Run: headless pygame with SDL's dummy video driver; simulated clock (each Clock.tick advances the game by its frame time, no real sleeping); random seed 0; keys injected as events and as key.get_pressed() state; no mouse input.
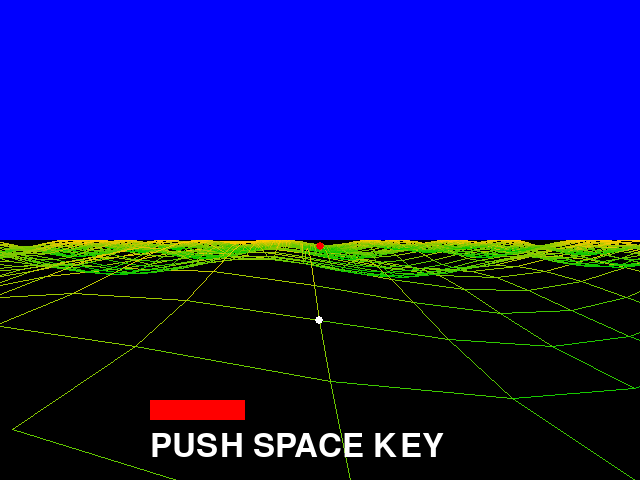
Frame 1 of 4 · flips 1–60 · no input
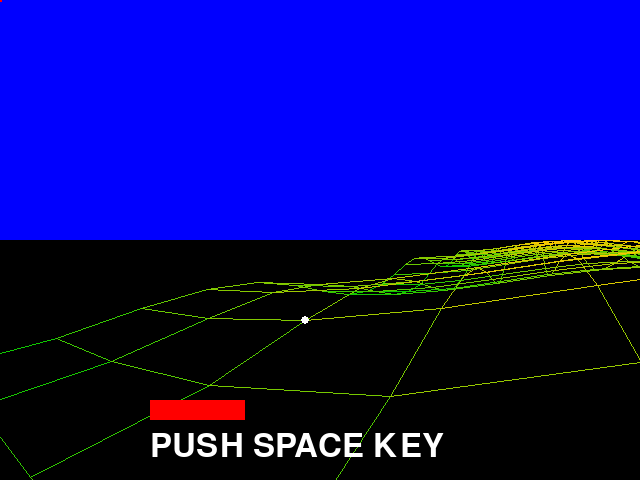
Frame 2 of 4 · flips 61–180 · tapped SPACE, RETURN · held RIGHT (→), D
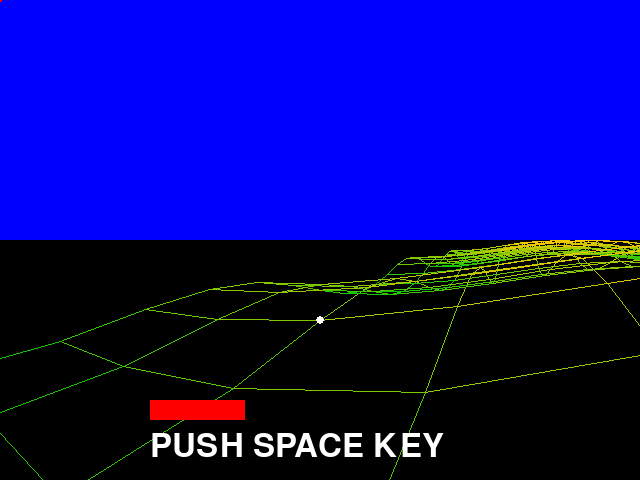
Frame 3 of 4 · flips 181–300 · held DOWN (↓), S
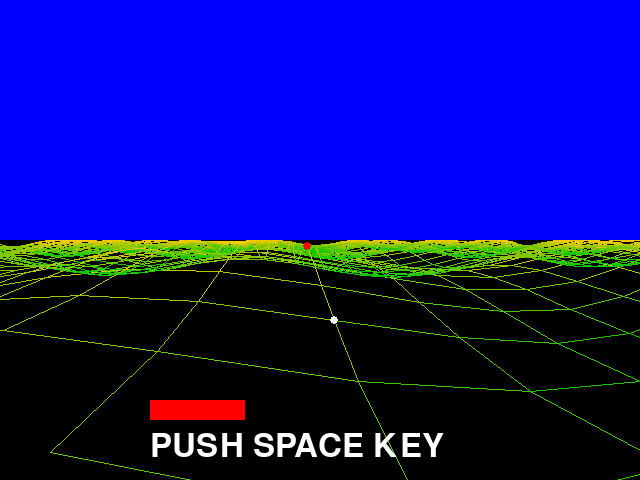
Frame 4 of 4 · flips 301–420 · held LEFT (←), A, UP (↑), W

The pygame program that drew these frames:

#3D golf game
import pygame
import math
import random

WIDTH = 640  
HEIGHT= 480  
BLACK = (0, 0, 0)
WHITE = (255, 255, 255)
BLUE = (0, 0, 255)
RED = (255, 0, 0)

pygame.init()
screen = pygame.display.set_mode((WIDTH,HEIGHT))
myfont = pygame.font.Font(None, 48)
myclock = pygame.time.Clock()

#地形データの作成
mapdata = \
  [[0 for i in range(50)] for j in range(50)]
zmin = 999             
zmax = -999            
for y in range(50):    
  for x in range(50):  
    z = math.cos(math.radians(x * 30)) + \
      math.cos(math.radians(y * 40)) 
    mapdata[x][y] = z             
    if zmin > z: zmin = z 
    if zmax < z: zmax = z

cdeg = 0 #camera angle
cx = 0 #camera position
cy = 0
cz = 0
bx = 2 #ball position
by = 24
bz = 0
bdeg = 0 #ball angle
ex = 40 #cup position
ey = 26
ez = mapdata[ex][ey]

#移動処理の関数。戻り値は移動後のXY座標
def moveangle(x, y, deg, speed):
  x += math.cos(math.radians(deg)) * speed
  y += math.sin(math.radians(deg)) * speed
  return x, y

#2点のXY座標から距離と角度を算出する関数
def getdist(xa, ya, xb, yb): 
  dx = xa - xb
  dy = ya - yb
  tempdeg = math.degrees(math.atan2(dy, dx))
  tempdist = math.sqrt(dx * dx + dy * dy)
  return tempdist, tempdeg

#XYZ座標から表示用のXY座標を算出する関数
def getxy(x, y, z):  
  if x<0 or x>49 or y<0 or y>49 :return -1, -1
  dist, deg = getdist(x, y, cx, cy)
  deg = deg - cdeg
  if deg > 180 :deg -= 360
  if deg < -180:deg += 360
  #カメラの外側にある場合は-1, -1を返す
  if abs(deg)>60: return -1, -1 
  if dist == 0: dist = 0.01
  dz = z - cz
  gx = deg * (WIDTH / 2) / 45 + WIDTH / 2
  gy = HEIGHT / 2 + dz * 120 / dist
  return gx, gy

#テキスト表示用関数
def drawtext(x, y, text):  
  imagetext = myfont.render(text, True, WHITE)
  screen.blit(imagetext, (x, y))

#main loop
seq = 0
endflag = 0

while endflag == 0:
  for event in pygame.event.get():
    if event.type == pygame.QUIT: endflag=1

  screen.fill(BLACK)
  #空の描画
  pygame.draw.rect(screen, \
    BLUE, (0, 0, WIDTH, HEIGHT/2))   
  #draw map
  for mode in range(2):
    for j in range(50):
      x2 = -1
      y2 = -1
      for i in range(50):
        if mode:
          x = i
          y = j
        else:
          x = j
          y = i
        #地形データから表示用の座標を算出 
        z = mapdata[x][y]  
        x1, y1 = getxy(x, y, z) 
        if x1 != -1 and x2 != -1:
          r = 255 - (z-zmin)*255/(zmax-zmin)
          c = (r, 200, 0)
          #地形の描画
          pygame.draw.line(screen, \
            c, (x1, y1), (x2, y2)) 

        x2 = x1
        y2 = y1

  gx, gy = getxy(bx, by, bz)
  #ball
  pygame.draw.circle(screen, \
    WHITE, (int(gx), int(gy)), 4)   
  gx, gy = getxy(ex, ey, ez)
  #cup
  pygame.draw.circle(screen, \
    RED, (int(gx), int(gy)), 4)     
  if seq == 0:
    #最初のカメラアングルを算出
    dist, cdeg = getdist(ex, ey, bx, by) 
    bz = mapdata[int(bx)][int(by)]
    bspeed = 0 #ball speed
    bz1 = 0 #ball z speed
    seq = 1
  elif seq==1:
    #ボールを中心にカメラ座標を算出
    cx, cy = moveangle(bx, by, cdeg + 180, 3) 
    cz = bz - 2
    bspeed += 0.05
    if bspeed > 1: bspeed = 0
    #ボールを発射するパワーを表示
    rect = (150, 400, bspeed*100, 20)  
    pygame.draw.rect(screen, RED, rect)
    drawtext(150, 430, "PUSH SPACE KEY")
    press = pygame.key.get_pressed()
    #カーソルキーで方向指定
    if press[pygame.K_LEFT]: cdeg -= 2     
    if press[pygame.K_RIGHT]: cdeg += 2 
    if press[pygame.K_SPACE]: 
      bdeg = cdeg    
      bz1 = -bspeed
      #スペースキーでボールを発射
      cx, cy = moveangle(bx, by, bdeg + 60, 15) 
      dist, cdeg = getdist(bx, by, cx, cy)
      seq = 2 
  else:
    #move ball 
    bx, by = moveangle(bx, by, bdeg, bspeed)
    #move camera 
    cx, cy = moveangle(cx, cy, bdeg, bspeed) 
    if bx<0 or by<0 or bx>49 or by>49:
      drawtext(150, 240, "OB")
      break

    gz = mapdata[int(bx)][int(by)]
    #ボールが地面で反射する処理
    if gz < (bz+bz1): bz1 *= -0.7 
    bspeed *= 0.96 
    bz += bz1
    #ボールの減速と落下処理
    bz1 += 0.05    
    dist, deg = getdist(bx, by, ex, ey)
    #ボールとカップの衝突判定
    if dist<0.4 and abs(bspeed)<0.1:
      drawtext(240, 120, "CUP IN")  
      break    

    if abs(bspeed)<0.02:
      bspeed = 0
      seq = 0

  myclock.tick(30)
  pygame.display.flip()

for i in range(90):
  myclock.tick(30)
  pygame.display.flip()

pygame.quit()
